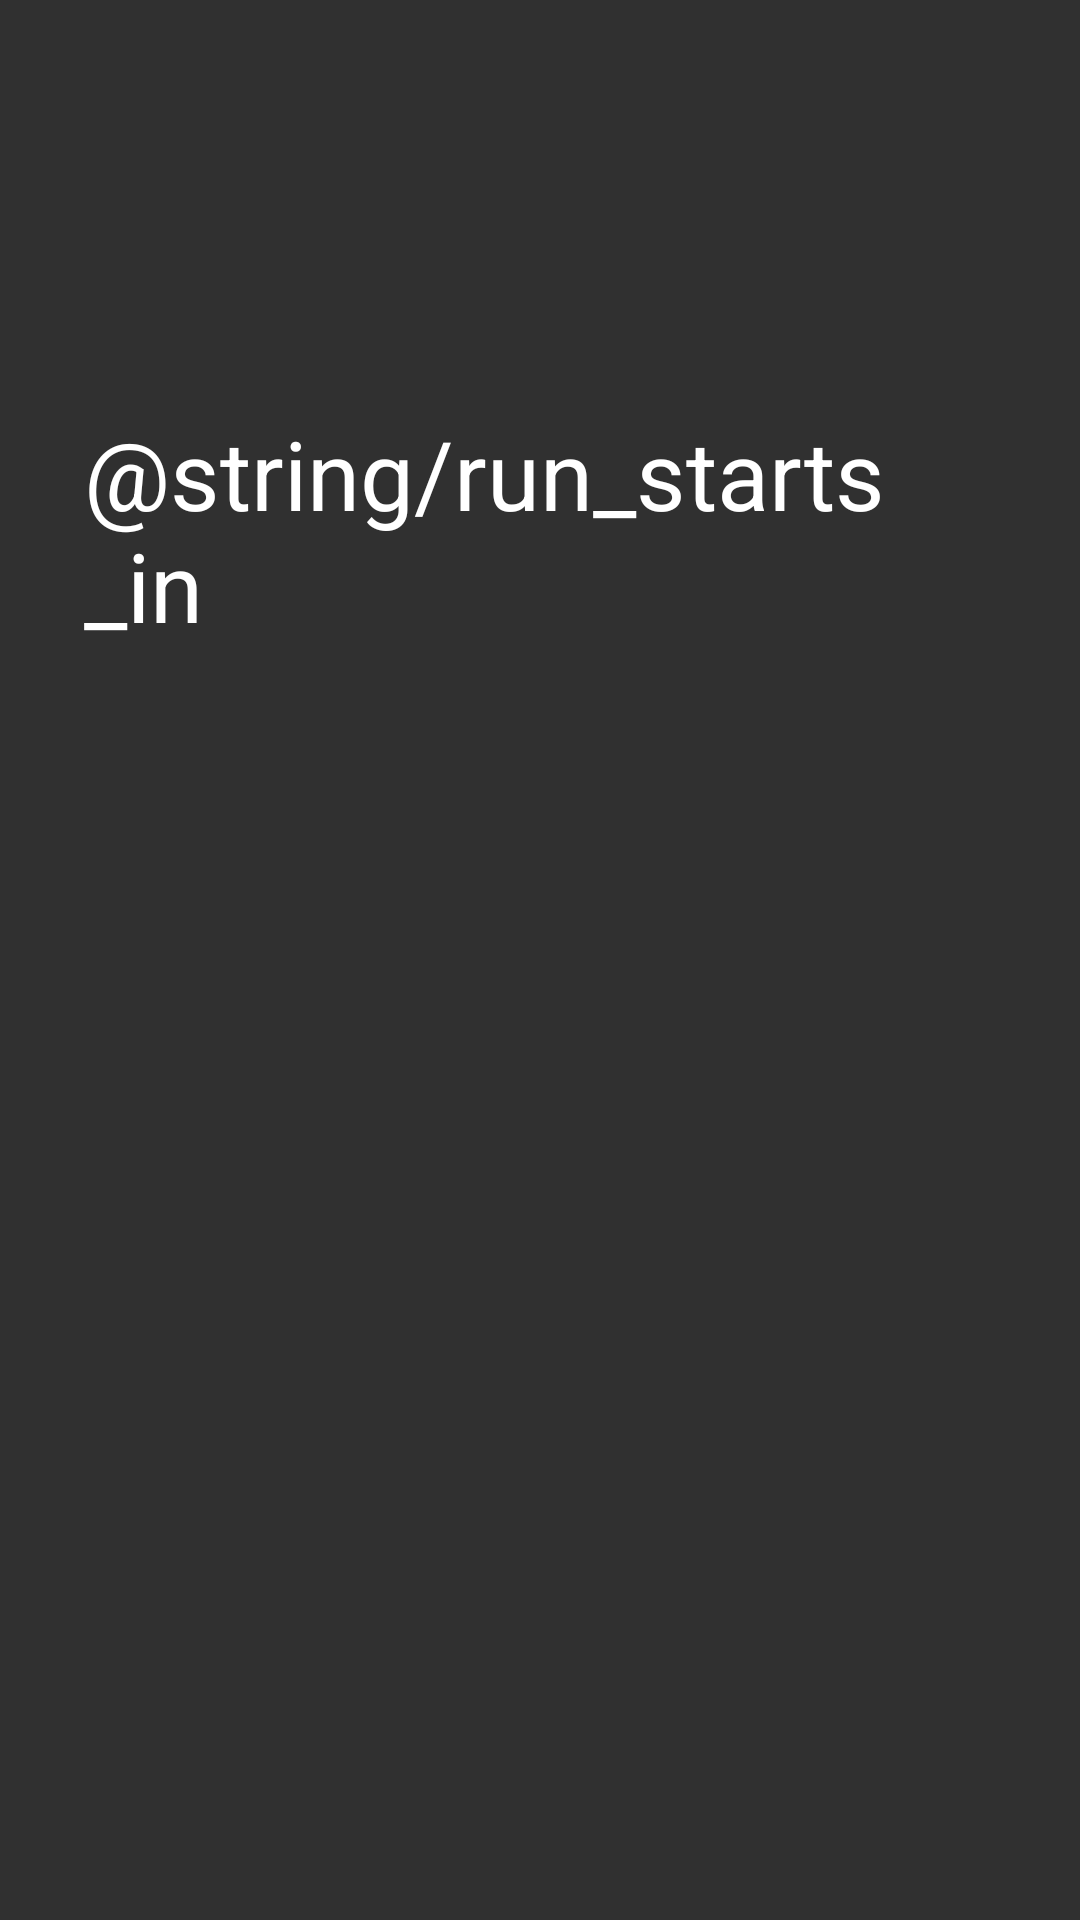

Layout XML and referenced resources for this Android screen:
<!-- AndroidManifest.xml: activity theme AppTheme -->
<!-- res/layout/fragment_countdown.xml -->
<?xml version="1.0" encoding="utf-8"?>
<LinearLayout
    xmlns:android="http://schemas.android.com/apk/res/android"
    android:id="@+id/countdown_root"
    android:layout_width="match_parent"
    android:layout_height="match_parent"
    android:orientation="vertical"
    android:gravity="center_horizontal"
    android:padding="28dp">

    <TextView
        android:id="@+id/tv_countdown_token"
        android:layout_width="wrap_content"
        android:layout_height="wrap_content"
        android:textSize="28sp"
        android:textStyle="bold"
        android:textColor="#FFF"
        android:paddingTop="40dp" />

    <LinearLayout
        android:layout_width="match_parent"
        android:layout_height="0dp"
        android:layout_weight="1"
        android:gravity="center"
        android:orientation="vertical">

        <TextView
            android:layout_width="wrap_content"
            android:layout_height="wrap_content"
            android:text="@string/run_starts_in"
            android:textColor="#FFF"
            android:layout_marginBottom="130sp"
            android:textSize="32sp" />

        <TextView
            android:id="@+id/tv_countdown"
            android:layout_width="wrap_content"
            android:layout_height="wrap_content"
            android:includeFontPadding="false"
            android:textColor="#FFFFFF"
            android:textSize="200sp"
            android:textStyle="bold" />

    </LinearLayout>

</LinearLayout>
<!-- resources referenced by this layout -->
<resources>
  <style name="AppTheme" parent="Theme.AppCompat">
          <item name="colorPrimaryDark">@color/colorPrimaryDark</item>
          <item name="colorPrimary">@color/colorPrimary</item>
          <item name="colorAccent">@color/colorAccent</item>
      </style>
  <!-- not gathered from this repository: default colours our renderer supplied (Android Studio template values) -->
  <color name="colorPrimary">#FF6200EE</color>
  <color name="colorPrimaryDark">#FF3700B3</color>
  <color name="colorAccent">#FF03DAC5</color>
</resources>
